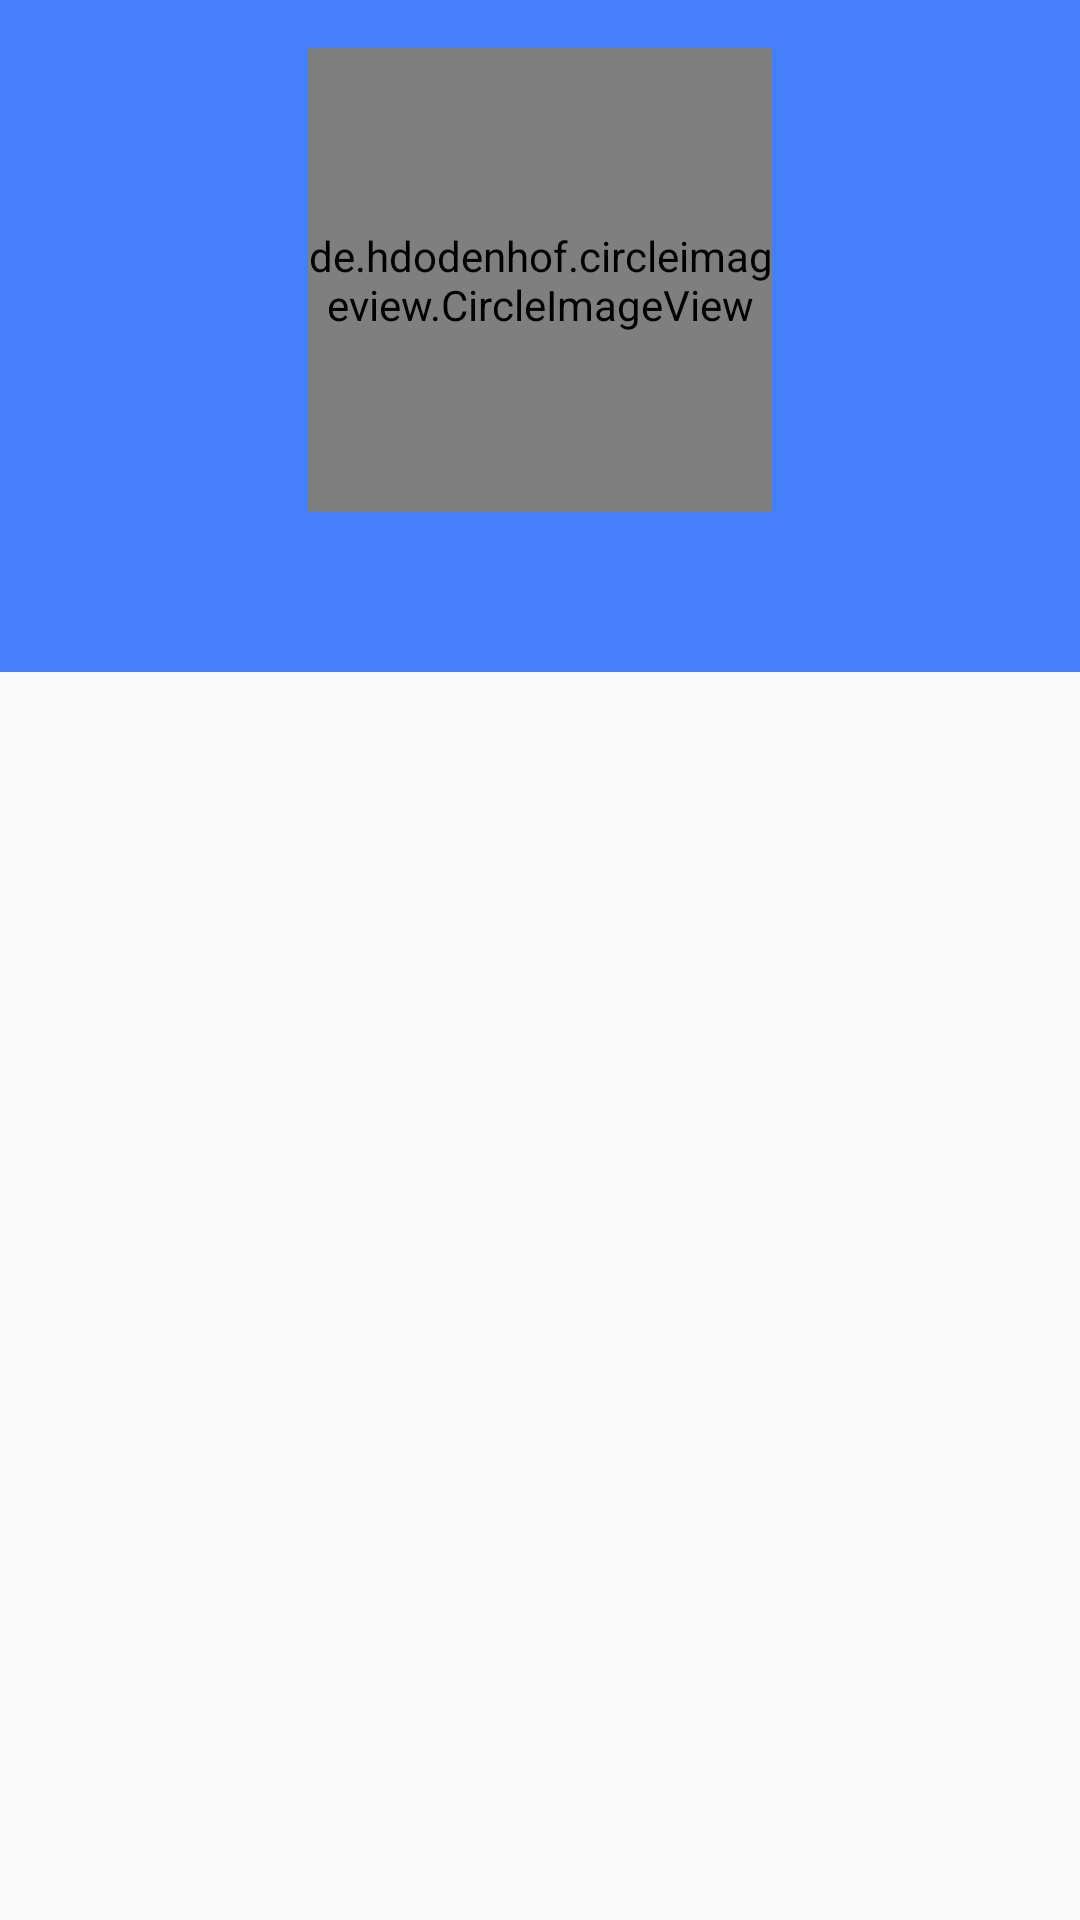

Write the Android layout XML for this screen, with the resource values it uses.
<!-- AndroidManifest.xml: application theme AppTheme -->
<!-- res/layout/activity_detail_way2_start.xml -->
<?xml version="1.0" encoding="utf-8"?>
<androidx.constraintlayout.widget.ConstraintLayout
    xmlns:android="http://schemas.android.com/apk/res/android"
    xmlns:app="http://schemas.android.com/apk/res-auto"
    xmlns:tools="http://schemas.android.com/tools"
    android:layout_width="match_parent"
    android:layout_height="match_parent"
    app:layoutDescription="@xml/collapsing_toolbar"
    tools:showPaths="true">

    <androidx.recyclerview.widget.RecyclerView
        android:id="@+id/recycler"
        android:layout_width="0dp"
        android:layout_height="0dp"
        app:layout_constraintBottom_toBottomOf="parent"
        app:layout_constraintEnd_toEndOf="parent"
        app:layout_constraintStart_toStartOf="parent"
        app:layout_constraintTop_toBottomOf="@+id/background" />

    <androidx.constraintlayout.widget.Guideline
        android:layout_width="wrap_content"
        android:layout_height="wrap_content"
        android:id="@+id/guideline"
        android:orientation="horizontal"
        app:layout_constraintGuide_percent="0.35"/>

    <View
        android:id="@+id/background"
        android:layout_width="match_parent"
        android:layout_height="0dp"
        android:background="@color/colorPrimary"
        app:layout_constraintBottom_toTopOf="@+id/guideline"
        app:layout_constraintEnd_toEndOf="parent"
        app:layout_constraintStart_toStartOf="parent"/>

    <de.hdodenhof.circleimageview.CircleImageView
        android:id="@+id/profile_image"
        android:layout_width="0dp"
        android:layout_height="0dp"
        android:src="@drawable/profile_placeholder"
        app:civ_border_width="2dp"
        app:civ_border_color="@android:color/white"
        app:layout_constraintDimensionRatio="1:1"
        app:layout_constraintEnd_toEndOf="parent"
        app:layout_constraintTop_toTopOf="parent"
        app:layout_constraintStart_toStartOf="parent"
        android:layout_marginBottom="8dp"
        app:layout_constraintBottom_toTopOf="@+id/username"
        android:layout_marginTop="16dp"/>

    <TextView
        android:id="@+id/username"
        android:layout_width="0dp"
        android:layout_height="wrap_content"
        tools:text="Username"
        style="@style/UserDetailText"
        app:layout_constraintEnd_toEndOf="parent"
        android:layout_marginEnd="8dp"
        app:layout_constraintStart_toStartOf="parent"
        android:layout_marginStart="8dp"
        android:layout_marginBottom="16dp"
        app:layout_constraintBottom_toBottomOf="@+id/background"/>

    <ProgressBar
        style="@style/ProgressDetail"
        android:layout_width="56dp"
        android:layout_height="56dp"
        android:id="@+id/progress"
        tools:visibility="visible"
        app:layout_constraintTop_toTopOf="@+id/recycler"
        android:layout_marginBottom="8dp"
        app:layout_constraintBottom_toBottomOf="@+id/recycler"
        app:layout_constraintEnd_toEndOf="@+id/recycler"
        app:layout_constraintStart_toStartOf="@+id/recycler"
        android:layout_marginStart="8dp"/>

    <ImageView
        android:id="@+id/back"
        android:layout_width="42dp"
        android:layout_height="?attr/actionBarSize"
        app:srcCompat="@drawable/ic_back"
        android:padding="6dp"
        app:layout_constraintTop_toTopOf="parent"
        app:layout_constraintStart_toStartOf="parent"/>

</androidx.constraintlayout.widget.ConstraintLayout>
<!-- resources referenced by this layout -->
<resources>
  <color name="colorPrimary">#467ffb</color>
  <!-- drawable profile_placeholder: png bitmap (drawable-hdpi, 9962 bytes) -->
  <style name="ProgressDetail" parent="Widget.AppCompat.ProgressBar">
          <item name="android:visibility">gone</item>
          <item name="android:progressBarStyle">?android:attr/progressBarStyle</item>
      </style>
  <style name="UserDetailText">
          <item name="android:gravity">center</item>
          <item name="android:textColor">@android:color/white</item>
          <item name="android:textSize">22sp</item>
          <item name="android:singleLine">true</item>
          <item name="android:ellipsize">end</item>
      </style>
  <style name="AppTheme" parent="Theme.AppCompat.Light.NoActionBar">
          <item name="colorPrimary">@color/colorPrimary</item>
          <item name="colorPrimaryDark">@color/colorPrimaryDark</item>
          <item name="colorAccent">@color/colorAccent</item>
      </style>
  <color name="colorPrimaryDark">#3565c6</color>
  <color name="colorAccent">#D81B60</color>
</resources>
